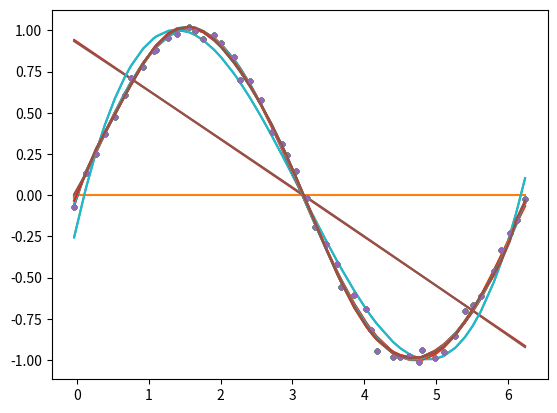

Write Python code to recreate this figure.
# coding=utf-8
# 在0-2*pi的区间上生成100个点作为输入数据
import numpy
from matplotlib import pyplot as pt

# 对输入数据加入gauss噪声
# 定义gauss噪声的均值和方差
import random

def creat_data(number):
    X = numpy.linspace(0, 2 * numpy.pi,number, endpoint=True)
    Y = numpy.sin(X)
    mu = 0
    sigma = 0.03
    for i in range(X.size):
        X[i] += random.gauss(mu, sigma)
        Y[i] += random.gauss(mu, sigma)
    return X, Y

def draw_picture(X,Y,p):
    # 画出这些点
    pt.plot(X, Y, linestyle='', marker='.')
    pt.plot(X,p(X))
    pt.show()

def polyfit(x, y, degree):
    results = {}
    coeffs = numpy.polyfit(x, y, degree)
    results['polynomial'] = coeffs.tolist()

    # r-squared
    p = numpy.poly1d(coeffs)
    print('多项式：', p)
    return p

X,Y = creat_data(100)
Xtest,Ytest = creat_data(50)
print(X)
print(Y)
for i in range(18):
    p = polyfit(X, Y, i)
    loss =0
    for j in range(len(Xtest)):
        # print('预测yi 和真实 y', p(Xtest[i]), Ytest[i])
        loss = loss + (p(Xtest[j])-Ytest[j])**2
    print('loss', i, ' :', loss)
    draw_picture(Xtest, Ytest, p)

print("ending")